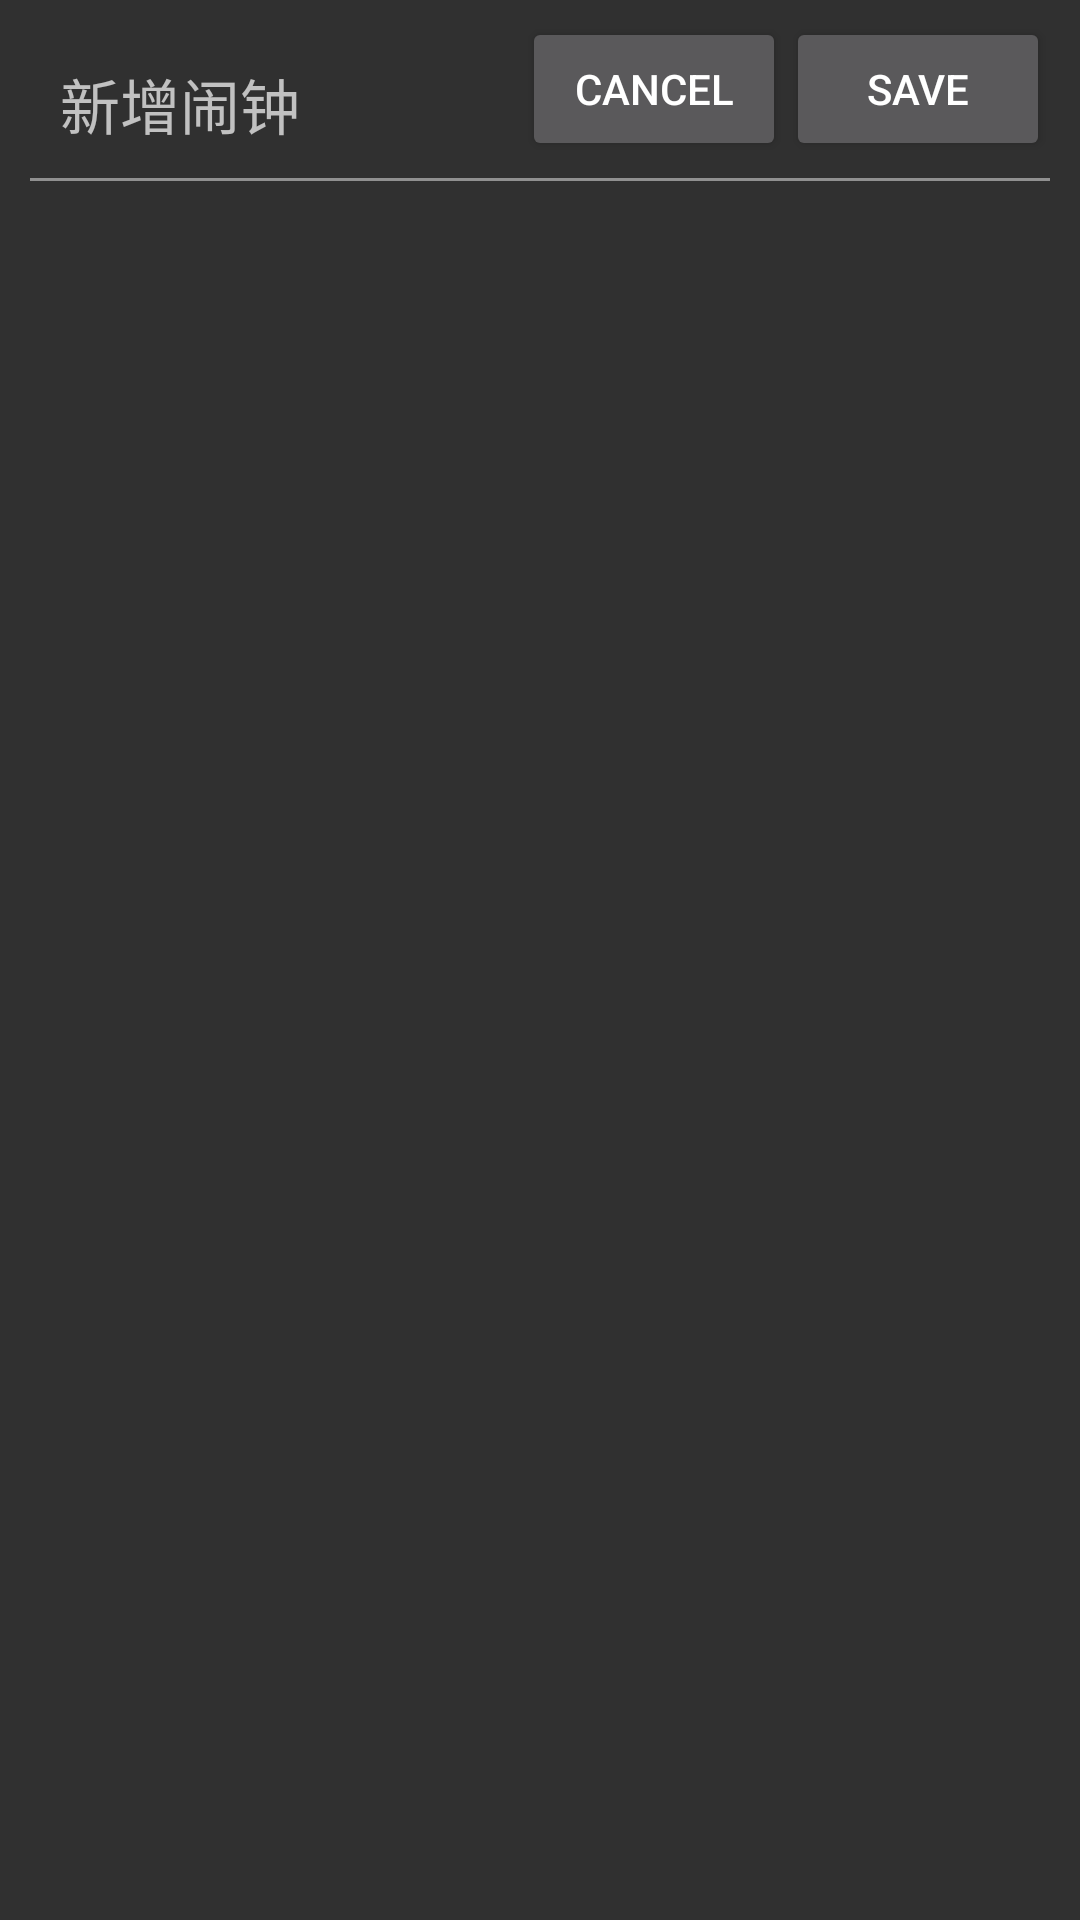

Write the Android layout XML for this screen, with the resource values it uses.
<!-- AndroidManifest.xml: application theme AppTheme -->
<!-- res/layout/activity_add_edit.xml -->
<?xml version="1.0" encoding="utf-8"?>
<LinearLayout
    xmlns:android="http://schemas.android.com/apk/res/android"
    xmlns:tools="http://schemas.android.com/tools"
    android:layout_width="match_parent"
    android:layout_height="match_parent"
    android:orientation="vertical"
    android:paddingLeft="10dp"
    android:paddingRight="10dp"
    tools:context=".AddEditActivity">

    <RelativeLayout
        android:layout_width="wrap_content"
        android:layout_height="wrap_content">

        <TextView
            android:layout_width="match_parent"
            android:layout_height="wrap_content"
            android:layout_alignParentLeft="true"
            android:paddingBottom="10dp"
            android:paddingLeft="10dp"
            android:paddingTop="20dp"
            android:text="@string/add_layout_name"
            android:textSize="20dp"/>

        <Button
            android:id="@+id/btnCancel"
            android:layout_width="wrap_content"
            android:layout_height="wrap_content"
            android:text="Cancel"
            android:layout_centerVertical="true"
            android:layout_toLeftOf="@id/btnSave"
            />
        <Button
            android:layout_width="wrap_content"
            android:layout_height="wrap_content"
            android:id="@+id/btnSave"
            android:text="Save"
            android:layout_alignParentRight="true"
            android:layout_centerVertical="true"/>

    </RelativeLayout>

    <View
        android:layout_width="fill_parent"
        android:layout_height="1dp"
        android:background="@color/colorView"
        android:paddingBottom="10dp"/>

    <LinearLayout
        android:id="@+id/llPF"
        android:layout_width="match_parent"
        android:layout_height="wrap_content"
        android:orientation="vertical" >
    </LinearLayout>

</LinearLayout>
<!-- resources referenced by this layout -->
<resources>
  <color name="colorView">#FF909090</color>
  <string name="add_layout_name">新增闹钟</string>
  <style name="AppTheme" parent="Theme.AppCompat.NoActionBar">
          
          <item name="colorPrimary">@color/primary_material_dark</item>
          <item name="colorPrimaryDark">@color/primary_dark_material_dark</item>
          <item name="colorAccent">@color/accent_material_dark</item>
  
      </style>
</resources>
